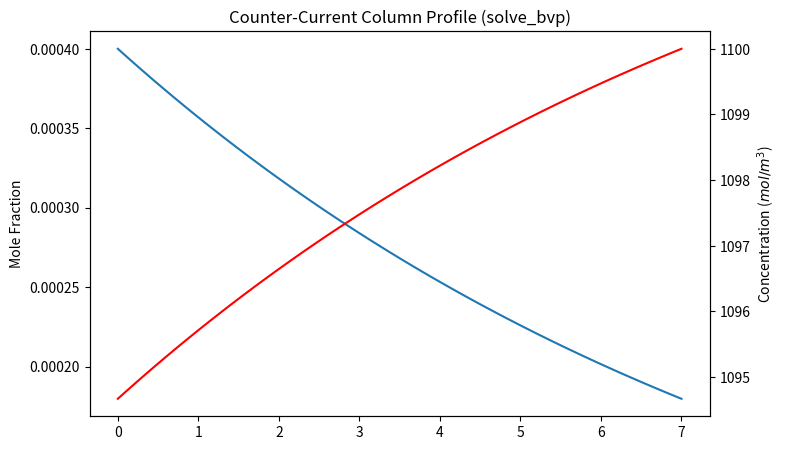

Recreate this plot in Python.
#!/usr/bin/env python3
# -*- coding: utf-8 -*-
"""
Created on Fri Apr 17 20:01:06 2026

@author: ak
"""

'''
Everything here is subject to change. Lots of assumptions are being made etc 
etc.

'''
#%% Library time
import numpy as np
import matplotlib.pyplot as plt
from scipy.optimize import brentq

#%% THESE ARE DESIGN PARAMETERS note a lot of these are based on the numbers from the paper
L_col=7 # in meters length of column
#D_col=275 # in meters, Diamter of column
Xs_col=40_000#np.pi*(D_col/2)**2 # Cross sectional area of column 

u_g=1.48 #m/s this is gas velocity. want turbulent flow but too high means its inefficeint
y_in=0.0004 #mol frac of CO2

u_l=0.005 #m/s Liquid velocity

RH=0.5

C_OH=1100

T_pellet=298.15
T_slaker=300+273.15
T_calciner=900+273.15


#%%Constants
R=8.314 

MW_CO2=44.01e-3 #kg/mol
MW_H2O=18.02e-3
MW_Air=29.97e-3
MW_CaCO3=100.09e-3
MW_CaO=56.08e-3
MW_CaOH2=74.09e-3

cp_CaCO3=1100 #J/kgK
cp_CaO=900
cp_L=4184 #J/kgK

rho_l = 1000 #density of water just keeping it constant. Possible improvement here.

g = 9.81 #Gravity 


#%% Packing Material
a=210 #packing area m^2/m^3
epsi = 0.8 #Packing void fraction
#%% Process Conditions

P_amb=101_325 #Pa

T_amb=298 #25 degrees C may change this to accept only C no Kelvin


#%% Specifications <--- Change these 

N=200 #number of discrete spots in the column
dz=L_col/N


#Note need to add effective diameter and cross section. But thats for later
dv=dz*Xs_col

V_col=Xs_col*L_col
#%%% Stream Specifications


G_mol=(P_amb/(R*T_amb))*u_g*Xs_col



#%% Function Helpers


def get_Psat_H2O(T_K):
    """Buck Equation idk look it up on wikipedia"""
    T_C=T_K-273.15
    return 6.1121*100 * np.exp( (18.678- T_C/234.5) * ( T_C/ ( 257.14+T_C) ) )


def calc_properties(T_K):
    """
    Calculates temperature-dependent Water Properties like density viscosity and surface tension.
    Units of mu Pa*s and sigma is N/m
    """
    
        
    #viscosity in Pa*s
    mu=1e-3*np.exp(-3.7188 + (578.919/(-137.546+T_K))) #<-- Engineers Toolbox
    #Surface tension of water (N/m) [Eq S11 form]
    tau= 1 - (T_K / 647.096)
    sigma = 0.2358 * (tau**1.256) * (1 - 0.625 * tau)
    return mu, sigma

def calc_DL(T_K, mu_Pas):
    """Calculates diffusivity of CO2 in liquid using Wilke-Chang (Eq S4)."""
   
    # Error Checked looks good
    
    Va = 34.0  #molar volume of CO2 at boiling point
    mu_cP= mu_Pas * 1000 #unit conversion
    # Result in cm^2/s from the correlation formula
    
    M_s = 18.02 #g/mol for water
    phi = 2.26 #Association parameter for water
    
    DL_cm2s = 7.4e-8 * (np.sqrt(phi * M_s) * T_K) / (mu_cP * (Va**0.6))
    return DL_cm2s / 1e4  # convert to m^2/s

def calc_aw(u_l, T_K):
    """Calculates wetted area using Onda correlation (Eq S9)."""
    # Error checked this should be good
    mu, sigma = calc_properties(T_K)
    
    # careful a here is packing specific surface area
    Re_L = (u_l * rho_l) / (mu * a)
    Fr_L = (u_l**2 * a) / g
    We_L = (u_l**2 * rho_l) / (sigma * a)
    
    sigma_c = 0.0307 #critical surface tension N/m
    
    # Onda wetted area correlation
    ratio = 1 - np.exp(-1.45 * (sigma_c / sigma)**0.75 * (Re_L**0.1) * (Fr_L**-0.05) * (We_L**0.2))
    return a * ratio

def calc_kL(T_K, u_l):
    """
    Calculates liquid-phase mass transfer coefficient (m/s) 
    using the Onda correlation [Eq 8].
    """
    dp = 6 * (1 - epsi) / a  # effective packing diameter (m) [Eq S10]
    mu, sigma = calc_properties(T_K)
    nu = mu / rho_l     # kinematic viscosity m^2/s
    D = calc_DL(T_K, mu)   # diffusivity (m^2/s)
    aw = calc_aw(u_l, T_K) # wetted area (m^2/m^3)
    
    # Onda kL correlation
    term1 = 0.0051 * (a * dp)**0.4
    term2 = (nu * g)**(1/3)
    term3 = (u_l / (aw * nu))**(2/3)
    term4 = (nu / D)**-0.5
    
    return term1 * term2 * term3 * term4

def calc_kr(T=T_amb,C_i=C_OH):
    """
    Calculating rate constant. Note: T must be in range 0-50 celcius

    """
    if (0+273.15)<T<(40+273.15):
        try: 
            kr=(10**(13.635 - 2895/T))/1000
            
        except: print("Error in rate constant Calculation for 0<T<40")
    elif (20+273.15)<T<(50+273.15):
        try:
            BC=3.3968e-4*(T**2)-2.1215e-1*T+33.506
            
            k2inf=3.27869e13*np.exp(-54971/(R*T))
            
            kr=k2inf*np.exp(BC*C_i/1000)/1000
        
        except: print("Error in rate constant Calculation for 20<T<50")
    else:
        kr=1e-12
   
    return kr

def solve_E(T_K,u=u_l,C_OH=C_OH,C_i=C_OH):
    """
    Solves for E numerically.
    Note also converts C_OH to mol/L
    """
    if C_OH <=0: return 1.0
    mu,_=calc_properties(T_K)
    DL=calc_DL(T_K, mu)
    
    k2=calc_kr(T_K,C_OH)
    #print(k2)
    kL=calc_kL(T_K, u)
    M=(DL*k2*C_OH)/(kL**2)
   
    def calc_DB(T=T_K,mu=mu,C_OH=C_OH/1000):
        #this function is good. Err checked.
        
        if T<273.15: return 0
        if (1+273.15)<=T<=(25+273.15):
            K1=-7.56e-4
            K2=4.94e-6
            K3=-7.77e-9
            K4=1.1e-5
            K5=4.93e-6
            K6=-1.18e-6
            K7=-1.07
            DB=K1+K2*T+K3*(T**2)+K4*np.sqrt(T)+K5+K6*(C_OH**(3/2))+K7*np.sqrt(C_OH)/(T**2)
            return DB/(100**2)
        else:
            kb=1.38e-23 #boltzmann J/K
            d2=0.22e-9
            return kb*T/(3*np.pi*mu*d2)
        
    #end
    
    DB=calc_DB()
    
    Ei=1 + DB*C_OH/(2*DL*C_i)
    
    def E_calc(E):
        num=np.sqrt(M*(Ei-E)/(Ei-1))
        denom=max(np.tanh(num),1e-12)
        return num/denom - E
    #end
    try:
        return brentq(E_calc,1,Ei)
    except: return max(1, min(np.sqrt(M),Ei))
    






def calc_DB(T=T_amb,C_OH=C_OH):
    #this function is good. Err checked.
    mu,_=calc_properties(T)
    if T<273.15: return 0
    if (1+273.15)<=T<=(25+273.15):
        K1=-7.56e-4
        K2=4.94e-6
        K3=-7.77e-9
        K4=1.1e-5
        K5=4.93e-6
        K6=-1.18e-6
        K7=-1.07
        DB=K1+K2*T+K3*(T**2)+K4*np.sqrt(T)+K5+K6*(C_OH**(3/2))+K7*np.sqrt(C_OH)/(T**2)
        return DB/(100**2)
    else:
        kb=1.38e-23 #boltzmann J/K
        d2=0.22e-9
        return kb*T/(3*np.pi*mu*d2)

def get_Henry_Constant(T_K, C_OH,C_KCO3,C_K=C_OH):
    # 1. Pure water Henry (example correlation)
    # This represents H0 in Table S1
    H0 = (1/3.4e-2) * np.exp( (19.95e3/R)*(1/T_K - 1/298.15) ) 
    
    C_K=C_K/1000; C_OH=C_OH/1000; C_KCO3=C_KCO3/1000
    
    # 2. Salt effect (Equation 16)
    # sum(h_i * c_i) for KOH (K+ and OH-)
    # h_total = (h_K + h_G) + (h_OH + h_G)
    h_K = 0.074; h_OH = 0.066; h_G = -0.019; h_carb=0.021
    h_KOH=h_K+h_OH+h_G
    h_CO3=h_K+h_G+h_carb
    I_KOH=(1/2)*(C_K+C_OH)
    I_CO3=(1/2)*(C_K+C_KCO3)
    
    
    
    # Apply I (ionic strength) adjustment
    # log10(H/H0) = Ks * C_OH (assuming C_OH is in mol/L)
    H = H0 * 10**(h_CO3*I_CO3+h_KOH*I_KOH) # Convert your C_OH to mol/L if it's in mol/m3
    return H*101.325 # atm L/mol to Pa m^3/mol

def calc_hL(T_K, u_l):
    """
    Liquid-side heat transfer coefficient using Chilton-Colburn analogy
    based on Onda kL correlation already implemented.
    """

    # properties
    mu,_ =calc_properties(T_K)
    rho =rho_l
    # mass transfer coefficient
    kL = calc_kL(T_K, u_l)

    # diffusivity for Sc
    D = calc_DL(T_K, mu)

    # thermal diffusivity (rough water estimate)
    k = 0.6  # W/m-K
    alpha = k / (rho * cp_L)

    Sc = mu / (rho * D)
    Pr = mu / (rho * alpha)

    hL = kL * rho * cp_L * (Sc / Pr)**(2/3)

    return hL

#%% Model.
from scipy.integrate import solve_bvp

def odes(z,y):
    """
    y[0] is y_CO2 
    y[1] is C_OH concentration mol/m^3
    y[2] is T_G
    y[3] is T_L 
    y[4] is y_H2O humdity mol fraction
    """
    
    
    
    dy_dz=np.zeros_like(y)
    
    for i in range(len(z)):
        
        y_CO2_val=y[0,i]
        C_OH_val=y[1,i]
        T_G_val=y[2,i]
        T_L_val=y[3,i]
        y_H2O_val=y[4,i]
        G_mol=(P_amb/(R*T_G_val))*u_g*Xs_col
        G_flux=u_g*P_amb/(R*T_G_val)
        #print(G_flux)
        p_CO2=y_CO2_val*P_amb
        C_KCO3=(C_OH-C_OH_val)/2 #2 of OH react to make KCO3
        H=get_Henry_Constant(T_L_val, C_OH_val, C_KCO3)
        aw=calc_aw(u_l, T_L_val)
        C_i=p_CO2/H
        
        kL=calc_kL(T_L_val, u_l)
        
        E=solve_E(T_L_val,C_OH=max(C_OH_val,1e-9), C_i=max(C_i,1e-9))
        flux=kL*C_i*E
        
        y_sat=get_Psat_H2O(T_L_val)/P_amb
        
        kg=0.025 # fix to be more accurate
        flux_H2O=kg*(y_sat-y_H2O_val)/(R*T_G_val)
        
        
        #ODEs
        #dy_dz[0,i]= -(flux)/G_flux 
        dy_dz[0,i]= -(flux*aw)/G_flux # mol/m^2 s * m^2/m^3 / mol/m^2s --> 1/m
        #liquid this one is confusing so trust????
        dy_dz[1,i]=2*flux*aw/u_l # mol/m^2s * m^2/m^3 / m/s --> mol/m^3 1/m
        h_heat=calc_hL(T_L_val, u_l) # J/m^2sK
        #Temp of gas 
        dy_dz[2,i]= (h_heat*aw* (T_L_val-T_G_val))/(G_mol*MW_Air*1e3) #-->J/m^2sK * m^2/m^3 * K/ / (mol/s * kg/mol* J/kg K) -->  
        dy_dz[3,i]= -(h_heat*aw*(T_G_val-T_L_val) -flux_H2O*aw*44e3 + flux*aw*9e4 )/(u_l*rho_l*4184) # add reaction term
        dy_dz[4,i]= flux_H2O*aw/G_flux
      
    return dy_dz


def boundary_cond(yb,yt):
    """
    

    Parameters
    ----------
    ya : float
        values at z=0 ie bottom of column pure air
    yb : float
        values at z=L ie top of column pure C_OH

    Returns
    -------
    RESIDUALS

    """
    res1=yb[0]-y_in
    res3=yb[2]-T_amb
    res2=yt[1]-C_OH
    res4=yt[3]-T_amb
    res5=yb[4]-(RH*get_Psat_H2O(T_amb)/P_amb)
    return np.array([res1,res2,res3,res4,res5])




#Solver stuff

Z_vals=np.linspace(0,L_col,50)
y_init = np.zeros((5, Z_vals.size))
y_init[0,:] = y_in
y_init[1,:] = C_OH
y_init[2,:] = T_amb
y_init[3,:] = T_amb
y_init[4,:] = 0.01

sol=solve_bvp(odes, boundary_cond, Z_vals, y_init)

if sol.success:
    z_final = np.linspace(0, L_col, 100)
    y_final = sol.sol(z_final)
    
    # 1. Grab the outlet concentrations
    y_CO2_outlet = y_final[0, -1]  # Gas mole fraction at z = L (Top)
    C_OH_outlet = y_final[1, 0]    # Liquid concentration at z = 0 (Bottom)
    y_H2O_out=y_final[4,-1]
    
    G_flux=u_g*P_amb/(R*T_amb)
    # 2. Calculate Total Absorption (Molar)
    # Total CO2 absorbed = Gas Flow Rate * (Inlet mole fraction - Outlet mole fraction)
    #total_mol_s = G_flux * Xs_col*(y_in - y_CO2_outlet)
    total_mol_s = G_mol*(y_in - y_CO2_outlet)
    n_H2O_out=y_H2O_out*G_mol
    y_H2O_in= RH * get_Psat_H2O(T_amb)/ P_amb
    n_evap=n_H2O_out-y_H2O_in*G_mol
    n_evap_perHr=n_evap*60*60
    kgWaterLostPerHr=n_evap_perHr*MW_H2O
# =============================================================================
#     F_OH_in  = u_l * Xs_col * C_OH
#     F_OH_out = u_l * Xs_col * C_OH_outlet
#     total_mol_s = 0.5 * (F_OH_in - F_OH_out)
# =============================================================================
    
    # 3. Convert to Mass
    total_kg_hr = total_mol_s * MW_CO2 * 3600
    total_ton_day = (total_kg_hr * 24) / 1000
    

    # 4. Removal Efficiency
    efficiency = (y_in - y_CO2_outlet) / y_in * 100


    print("--- Absorption Results ---")
    print(f"Outlet CO2: {y_CO2_outlet:.6f} mol/mol")
    print(f"Outlet KOH: {C_OH_outlet:.2f} mol/m^3")
    print(f"Capture Rate: {total_mol_s:.4f} mol/s")
    print(f"Capture Rate: {total_kg_hr:.2f} kg/hr")
    print(f"Capture Rate: {total_ton_day:.2f} tons/day")
    print(f"Removal Efficiency: {efficiency:.2f}%")
    print(f"# of moles of water lost per hour: {n_evap_perHr:.2f}")
    print(f"# of moles of water lost per second: {n_evap:.2f}")
    print(f"kg of water lost per hour: {kgWaterLostPerHr:.2f}")
    
    plt.figure(figsize=(8, 5))
    plt.plot(z_final, y_final[0], label='Gas ($y_{CO2}$)')
    plt.ylabel('Mole Fraction')
    plt.twinx()
    plt.plot(z_final, y_final[1], color='r', label='Liquid ($C_{OH}$)')
    plt.ylabel('Concentration ($mol/m^3$)')
    plt.title('Counter-Current Column Profile (solve_bvp)')
    plt.show()
else:
    print("Solver failed:", sol.message)


print()
print("=========================================")
print()
#%% Further processing
#Outlet stream

vdot=Xs_col*u_l #m^3/s
print(f"Volumetric flow: {vdot:.2f} m^3/s")
C_KCO3=0.5*(C_OH-C_OH_outlet)
mol_CO3=C_KCO3*vdot


#%%% Pellet reactor
# =============================================================================
# H_CaCO3=-5.8e-3 #MJ/mol
# Q_PR=C_KCO3*vdot*H_CaCO3 # mol/m^3 * m^3/s * MJ/mol
# print(f"Heat released by pellet reactor: {Q_PR:.2f} MW")
# #assuming x amount of size of the reactor
# V_PR=10000 #m^3
# 
# # Q=Mass*Cp*delta T
# T_risePR=-Q_PR*1e6 / (V_PR*rho_l*cp_L) # J/s / (m^3/s * kg/m^3 * J/kg K) --> K
# print(f"Temperature Rise in the pellet reactor assuming {V_PR:.0f} is {T_risePR:.4f}")
# 
# =============================================================================

#%% Further process specs
def pellet_reactor(vdot_L, C_OH_in, C_K2CO3_in, X=1):
    "lumped Pellet reactor"
    n_OH_in=vdot_L*C_OH_in #mol/s
    n_CO3_in=vdot_L*C_K2CO3_in
    
    n_CO3_rxn=X*n_CO3_in
    
    
    n_CaOH2=n_CO3_rxn
    n_CaCO3=n_CO3_rxn
    n_OH_out=n_OH_in+2*n_CO3_rxn
    n_CO3_out=n_CO3_in-n_CO3_rxn
    
    
    C_OH_out=n_OH_out/vdot_L
    C_CO3_out=n_CO3_out/vdot_L
    
    
    dH=-5.8e3 #J/mol
    Q=n_CaCO3*dH
    return [C_OH_out,C_CO3_out,n_CaCO3,n_CaOH2,Q]
#end

def pellet_separator(n_CaCO3, solids_recovery=1):
    solids_to_calciner= solids_recovery * n_CaCO3
    fines_loss=(1 - solids_recovery) * n_CaCO3
    return solids_to_calciner, fines_loss
#end

def calciner(n_CaCO3, X=1):
    n_rxn=X*n_CaCO3

    n_CaO=n_rxn
    n_CO2=n_rxn
    n_unreacted=n_CaCO3 - n_rxn

    # J/mol CaCO3
    dH = 178.3e3
    Q = n_rxn * dH

    return [n_CaO, n_CO2,n_unreacted,Q]
#end

def slaker(n_CaO, X=1):
    n_rxn= X * n_CaO
    n_CaOH2= n_rxn

    dH= -63.9e3  # J/mol
    Q =n_rxn * dH

    return [n_CaOH2,Q]



#%% calculations
C_OH_outPR,C_CO3_outPR,n_CaCO3PR,n_CaOH2PR,Q_PR=pellet_reactor(vdot, C_OH_outlet, C_KCO3)
Q_PR=Q_PR/1e3 #kW
n_CaOCalc, n_CO2Calc, n_CaCO3Calc,Q_calc=calciner(n_CaCO3PR)
Q_calc=Q_calc/1e3 #kW

n_CaOH2Slak, Q_slak=slaker(n_CaOCalc)
Q_slak=Q_slak/1e3

Mass_CO2=n_CO2Calc*MW_CO2*3600/1000*24 #mol/s --> metric ton/day
print("=================")
print("Results:")
print(f"Metric tons of CO2 per day: {Mass_CO2:.2f}")
print(f"Heat from Pellet Reactor: {Q_PR:.3f} kW" )
print(f"Heat from Slaker: {Q_slak:.3f} kW")

print(f"Heat from Calciner: {Q_calc:.3f} kW" )


# --- Sensible Heat Requirements ---

# 1. Heating CaCO3 pellets from Pellet Reactor (25C) to Calciner (900C)
mass_flow_CaCO3 = n_CaCO3PR * MW_CaCO3 # kg/s
Q_sens_CaCO3 = mass_flow_CaCO3 * cp_CaCO3 * (T_calciner - T_pellet) # Watts

# 2. Heating/Cooling CaO from Calciner (900C) to Slaker (100C)
# Note: This is usually heat RECOVERED to preheat the calciner feed
mass_flow_CaO = n_CaOCalc * MW_CaO # kg/s
Q_sens_CaO = mass_flow_CaO * cp_CaO * (T_calciner - T_slaker) # Watts

# 3. Heating the KOH solution returned from Slaker/Clarifier back to Contactor 
# (Usually negligible unless there's a specific process heater)
Q_sens_Soln = vdot * rho_l * cp_L * (T_pellet - T_amb) # J/s (Watts)

# --- Total Energy Summary ---


total_thermal_demand_kW = (
    Q_calc +                # Heat of reaction (Endothermic)
    (Q_sens_CaCO3 / 1000) + # Sensible heat to reach 900C
    (Q_sens_CaO / 1000 ) # Credit for recovered heat from CaO cooling
)


print("=========================================")
print("     EXTENDED ENERGY & MASS BALANCE     ")
print("=========================================")
print(f"Capture Performance:")
print(f"  - CO2 Captured:        {Mass_CO2:.2f} t/day")
print(f"  - Removal Efficiency:  {efficiency:.2f} %")
print(f"  - Water Loss:          {kgWaterLostPerHr:.2f} kg/hr")

print(f"\nReaction Heats (Negative = Exothermic):")
print(f"  - Pellet Reactor:      {Q_PR/1000:.2f} MW")
print(f"  - Slaker:              {Q_slak/1000:.2f} MW")
print(f"  - Calciner (Rxn):      {Q_calc/1000:.2f} MW")

print(f"\nSensible Heat Demands (Pre-recovery):")
print(f"  - Heat CaCO3 25C to 900C:  {Q_sens_CaCO3/1e6:.2f} MW")
print(f"  - CaO Cooling Potential: {Q_sens_CaO/1e6:.2f} MW")

print(f"\nTotal Plant Thermal Estimate:")
print(f"  - Net Thermal Load:    {total_thermal_demand_kW/1000:.2f} MW")
print(f"  - Specific Energy:     {(total_thermal_demand_kW*3600/1000) / (total_kg_hr):.2f} GJ/t-CO2")
print("=========================================")
